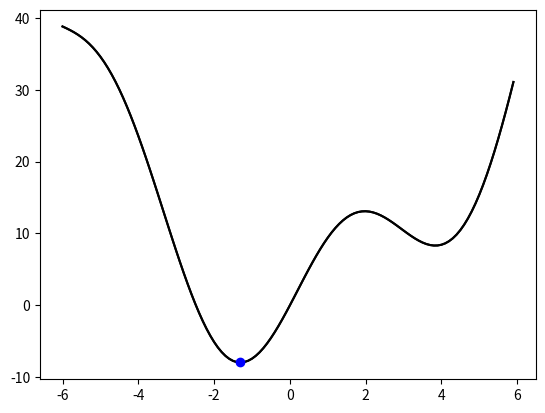

Write Python code to recreate this figure.
'''
Created on Mar 18, 2019

[redacted]
'''
from cmath import cos
import numpy as np
import matplotlib.pyplot as plt
from numpy.core._multiarray_umath import concatenate

def funcx(x):
    return 2*x + 10*np.cos(x)
def funcy(f):
    return 2*(f[0]**2 -f[0] + 2*f[1] - 8)
def f(x):
    return x**2 + 10*np.sin(x)
t = np.arange(-6,6,0.1)
fx = f(t)
plt.plot(t,fx,'k')
def main(rate):
    result = [5]
    v= [-funcx(5)]
    dem = 0
    for it in range(100):
#    while True:
        xpredict = result[-1]+ 0.3*v[-1]
        #=======================================================================
        # plt.plot(xpredict,f(xpredict),'go')
        # plt.show()
        #=======================================================================
        xnew = xpredict - 0.1*funcx(xpredict)
        #=======================================================================
        # plt.plot(xnew,f(xnew), 'bo')
        # plt.show()
        #=======================================================================
        vnew = xnew - result[-1]
        if np.linalg.norm(result[-1] - xnew) < 1e-3:
            break
        result.append(xnew)
        dem += 1
        v.append(vnew)
    print(dem)
    return result[-1]
result = main(0.015)
print("result from my code: ",result ) 
# plot
plt.plot(t,fx,'k',result,f(result), 'bo')
plt.show()
